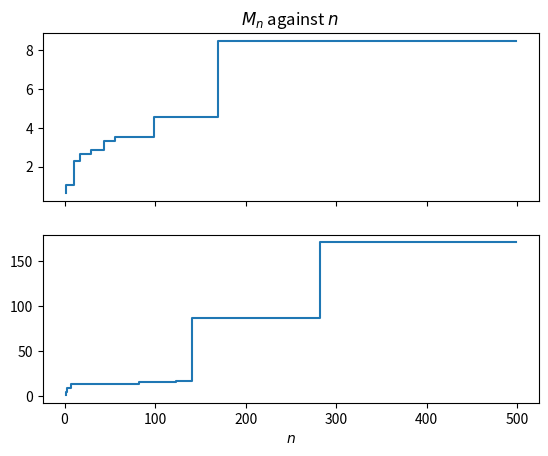

Reproduce this figure in Python.
'''
In this script we provide some sample trajectories of the partial
maxima functional Mn = max{ X1,..., Xn} for a sequence of iid Xi.
We do this for the exponential and Cauchy cases.
'''
import matplotlib.pyplot as plt
import numpy as np
from scipy.stats import norm
N = 500 # the number of iid rvs.
theta = 1. # the exponential scale parameter. 
def partial_maxima(Finv):
    # Here F is a functional argument: input the generalised inv of
    # the DF F
    U = np.random.random(N)
    X = Finv(U)
    Mn = [np.max(X[0:i]) for i in range(1,N)]
    return Mn
def exp_inv(x,theta = theta): #e
    return -(1./theta)*np.log(x)
def Cauchy_inv(x):
    return np.tan(np.pi*(x-0.5))
Mn1, Mn2 = partial_maxima(exp_inv), partial_maxima(Cauchy_inv)
f, ax = plt.subplots(2, sharex= True) # Subplots share the x-axis.
ax[0].step(range(1,N),Mn1)
ax[1].step(range(1,N), Mn2)
ax[0].set_title( r'$ M_n$ against $n$ ')
ax[1].set_xlabel(r'$n$')
plt.show()
